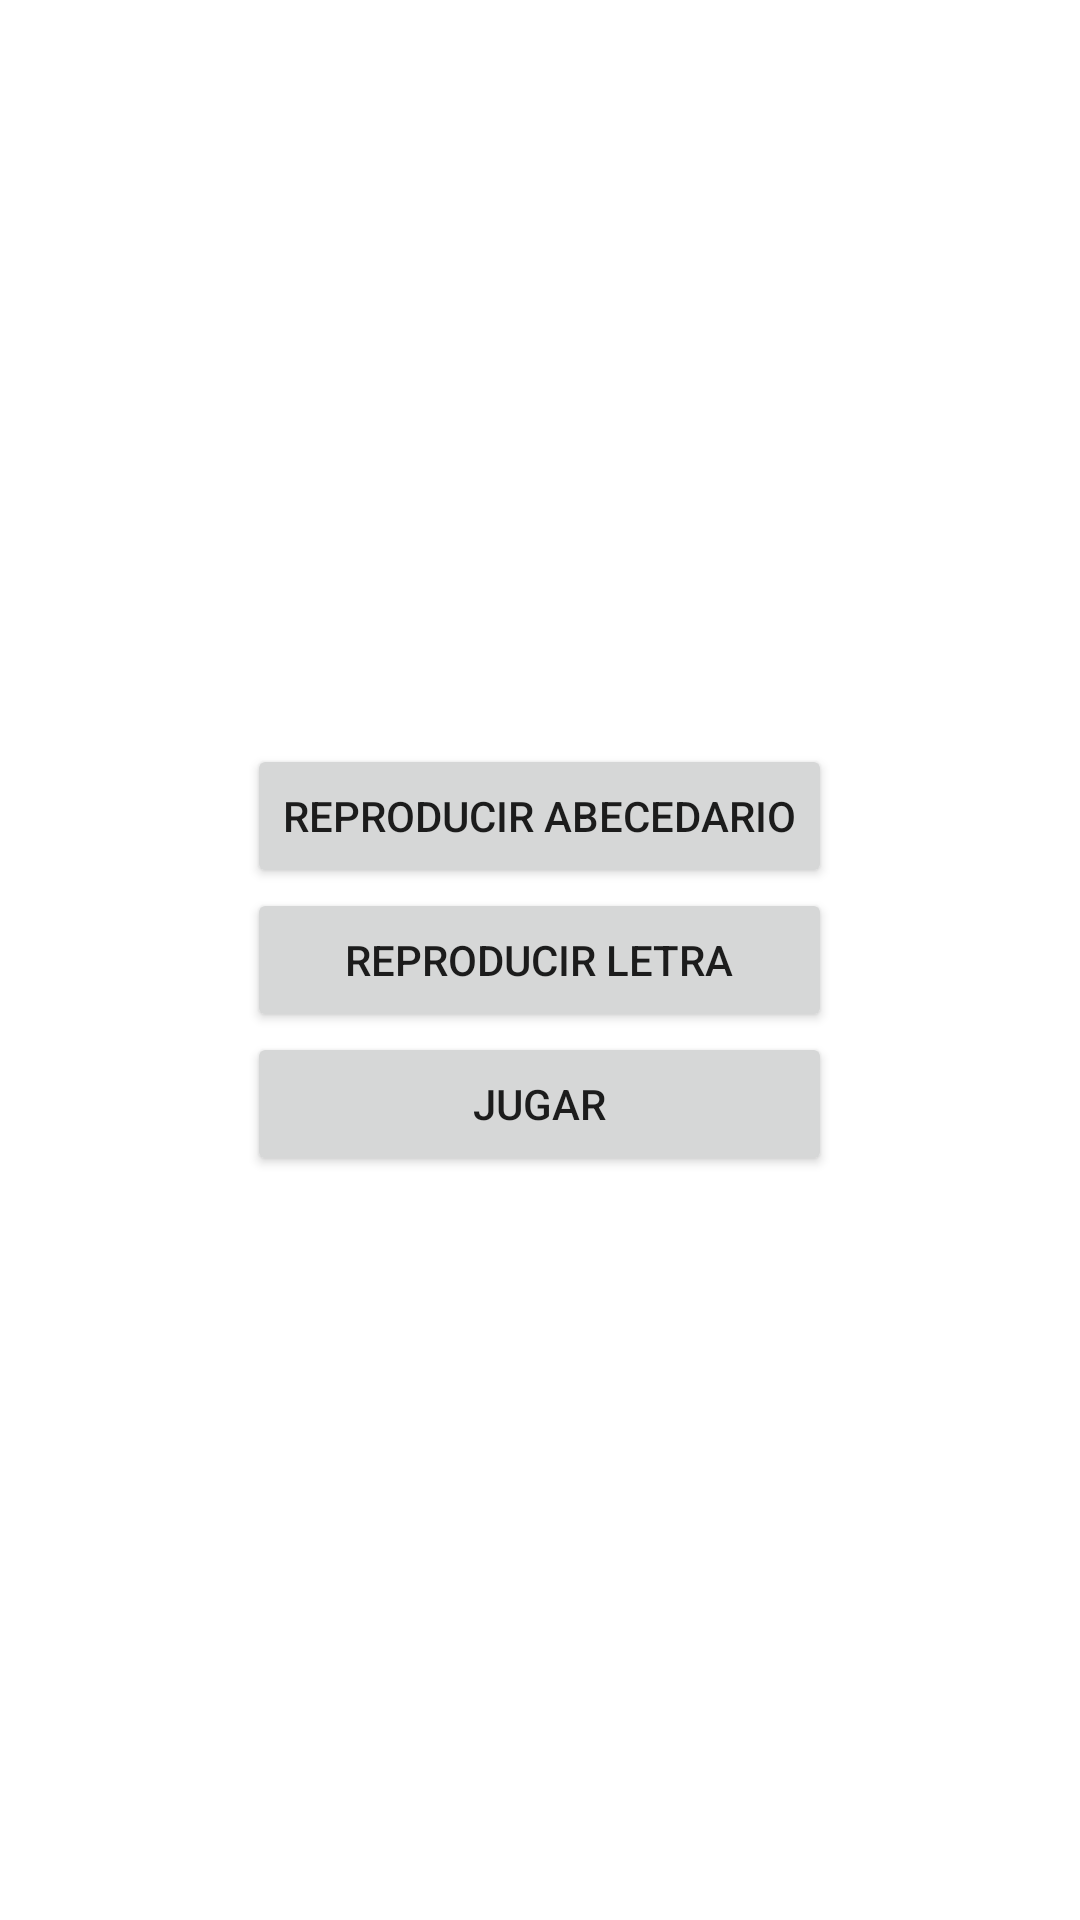

The Android layout XML behind this screen, and the referenced resources:
<!-- AndroidManifest.xml: fallback theme Theme.MaterialComponents.DayNight.NoActionBar -->
<!-- res/layout/activity_actividades.xml -->
<?xml version="1.0" encoding="utf-8"?>
<RelativeLayout xmlns:android="http://schemas.android.com/apk/res/android"
    android:layout_width="match_parent"
    android:layout_height="match_parent"
    android:background="@drawable/background_single"
    android:orientation="horizontal" >

    <ScrollView
        android:id="@+id/scrollView1"
        android:layout_width="wrap_content"
        android:layout_height="wrap_content"
        android:layout_centerHorizontal="true"
        android:layout_centerVertical="true"
        android:layout_marginBottom="74dp"
        android:layout_marginLeft="65dp" >

        <LinearLayout
            android:layout_width="match_parent"
            android:layout_height="wrap_content"
            android:orientation="vertical" >

            <Button
                android:id="@+id/btnReproducirABC"
                android:layout_width="match_parent"
                android:layout_height="wrap_content"
                android:text="@string/reproducirAbecedario"
                android:onClick="btnReproducirAbecedario" />

            <Button
                android:id="@+id/btnReproducirLetra"
                android:layout_width="match_parent"
                android:layout_height="wrap_content"
                android:text="@string/reproducirLetra"
                android:onClick="btnReproducirLetra" />

            <Button
                android:id="@+id/btnJugar"
                android:layout_width="match_parent"
                android:layout_height="wrap_content"
                android:text="@string/jugar" 
                android:onClick="btnJugar"/>

        </LinearLayout>
    </ScrollView>

</RelativeLayout>
<!-- resources referenced by this layout -->
<resources>
  <string name="jugar">Jugar</string>
  <string name="reproducirAbecedario">Reproducir Abecedario</string>
  <string name="reproducirLetra">Reproducir Letra</string>
</resources>
